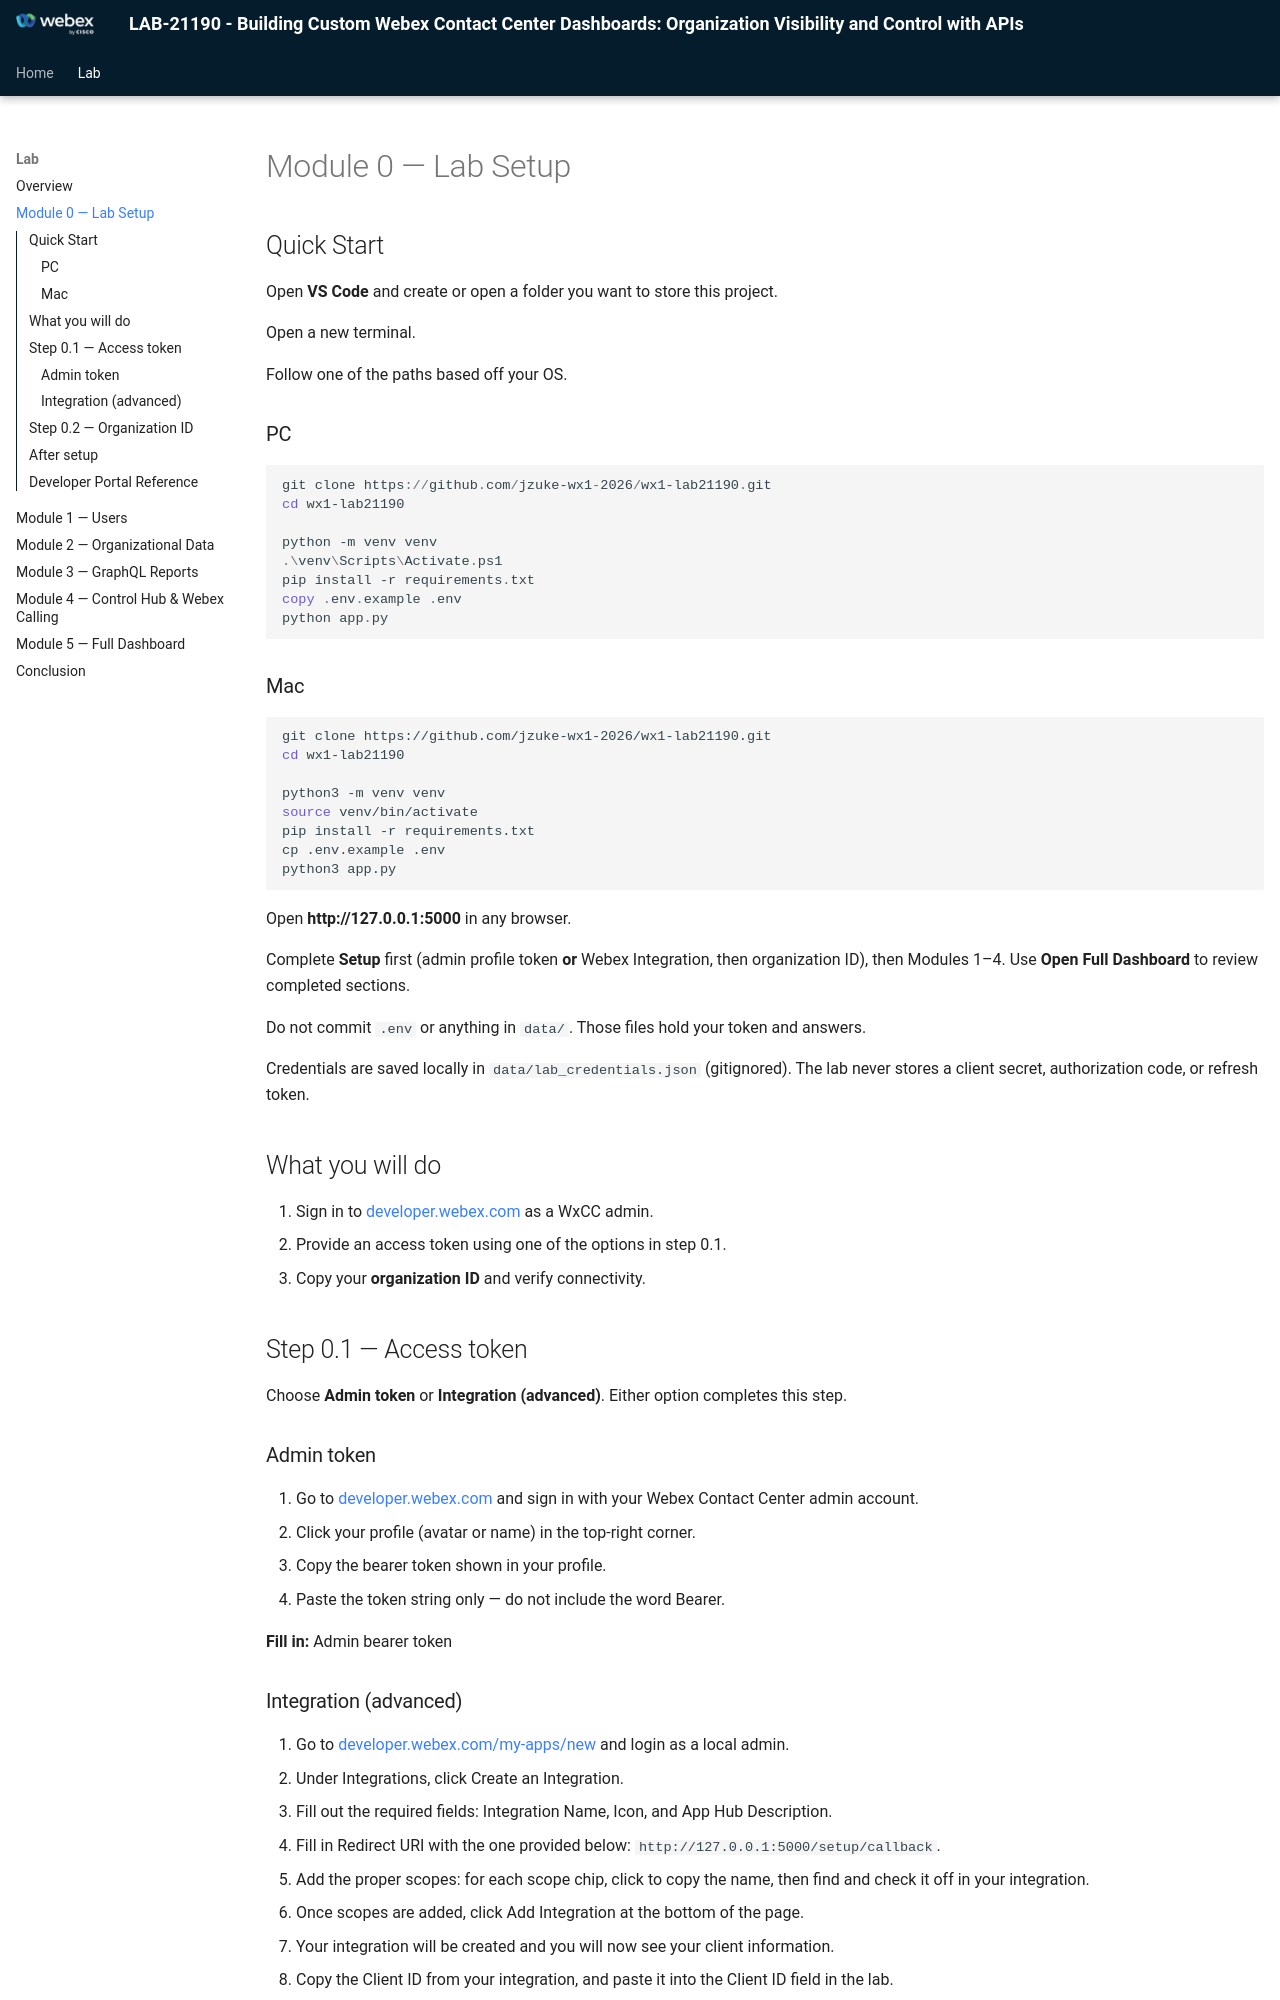

repository: WebexCC-SA/LAB-21190 · page: module0_setup/index.html · generator: mkdocs

# Module 0 — Lab Setup

## Quick Start

Open **VS Code** and create or open a folder you want to store this project.

Open a new terminal.

Follow one of the paths based off your OS.

### PC

```powershell
git clone https://github.com/jzuke-wx1-2026/wx1-lab21190.git
cd wx1-lab21190

python -m venv venv
.\venv\Scripts\Activate.ps1
pip install -r requirements.txt
copy .env.example .env
python app.py
```

### Mac

```bash
git clone https://github.com/jzuke-wx1-2026/wx1-lab21190.git
cd wx1-lab21190

python3 -m venv venv
source venv/bin/activate
pip install -r requirements.txt
cp .env.example .env
python3 app.py
```

Open **http://127.0.0.1:5000** in any browser.

Complete **Setup** first (admin profile token **or** Webex Integration, then organization ID), then Modules 1–4. Use **Open Full Dashboard** to review completed sections.

Do not commit `.env` or anything in `data/`. Those files hold your token and answers.

Credentials are saved locally in `data/lab_credentials.json` (gitignored). The lab never stores a client secret, authorization code, or refresh token.

## What you will do

1. Sign in to [developer.webex.com](https://developer.webex.com) as a WxCC admin.
2. Provide an access token using one of the options in step 0.1.
3. Copy your **organization ID** and verify connectivity.

## Step 0.1 — Access token

Choose **Admin token** or **Integration (advanced)**. Either option completes this step.

### Admin token

1. Go to [developer.webex.com](https://developer.webex.com) and sign in with your Webex Contact Center admin account.
2. Click your profile (avatar or name) in the top-right corner.
3. Copy the bearer token shown in your profile.
4. Paste the token string only — do not include the word Bearer.

**Fill in:** Admin bearer token
